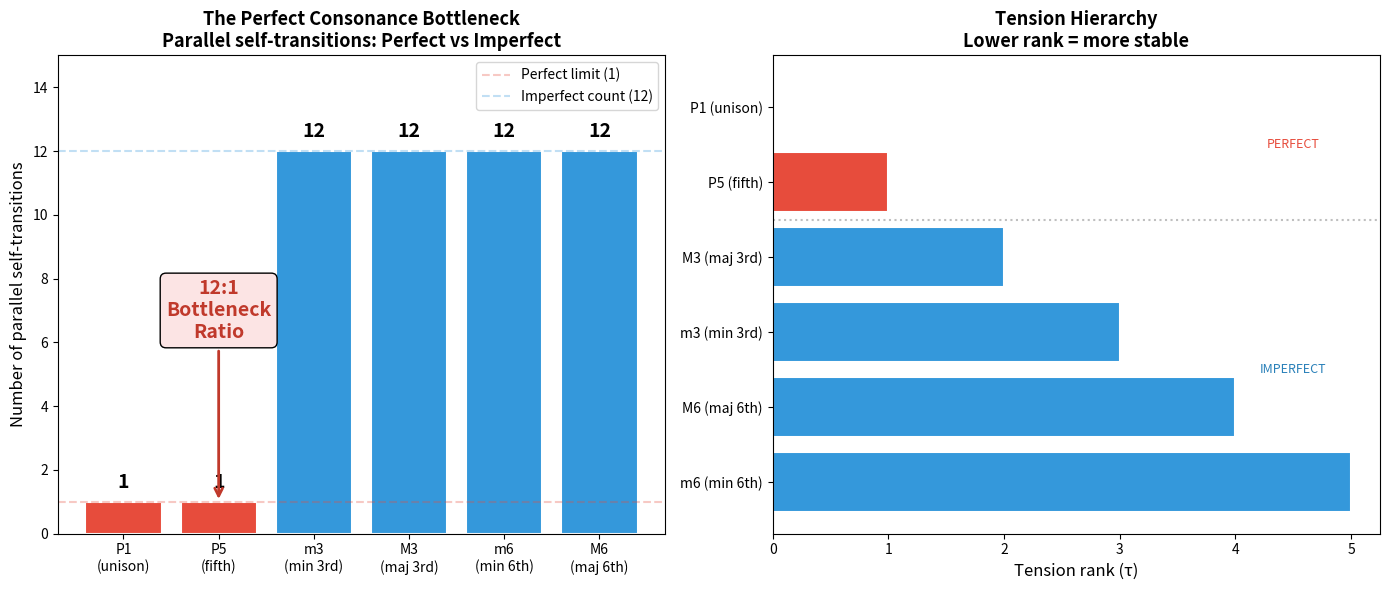
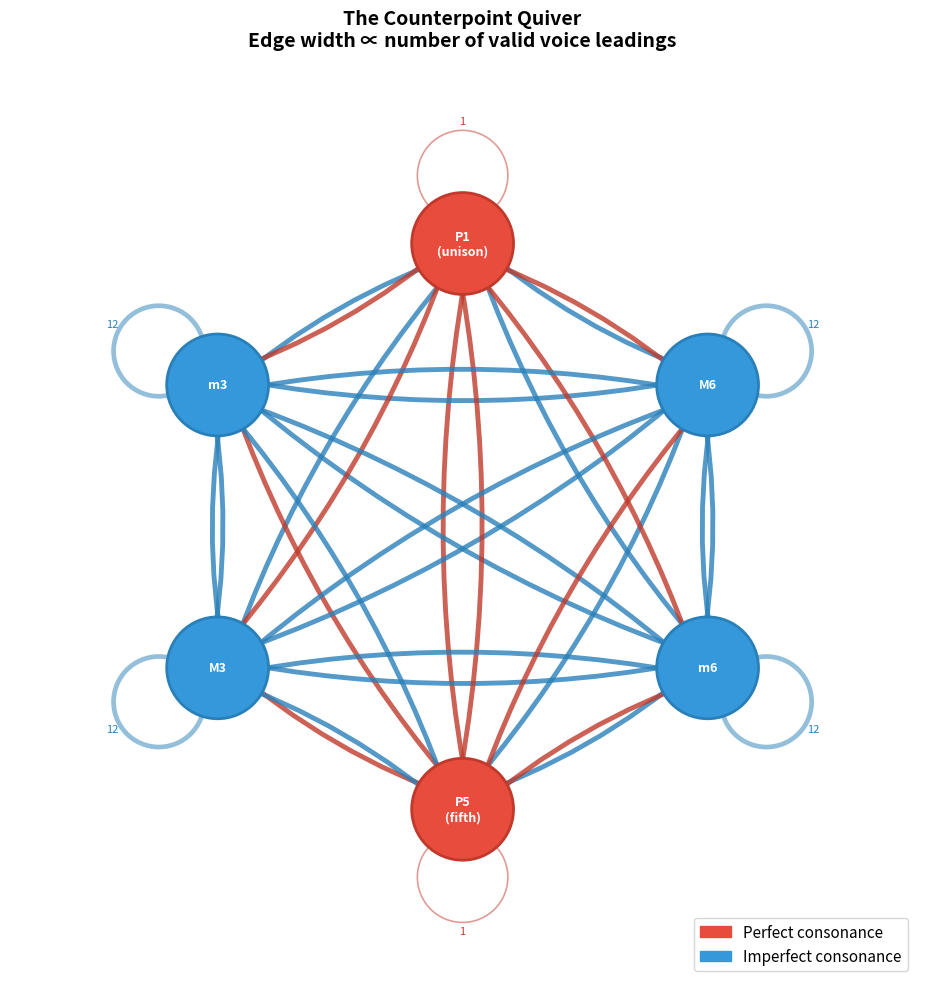

These figures' Python source, in order:
#!/usr/bin/env python3
"""
Demo: Voice Leading Algebra — Counterpoint as Categorical Structure

Demonstrates the key results:
1. The Counterpoint Obstruction (non-compositionality)
2. Strong Connectivity of the counterpoint quiver
3. Inversion Asymmetry (the perfect fifth anomaly)
4. The Perfect Bottleneck (1 vs 12 parallel self-transitions)
5. Tension Rank analysis
"""

# Consonant intervals in semitones mod 12
CONSONANT_SET = {0, 3, 4, 7, 8, 9}
PERFECT_SET = {0, 7}
IMPERFECT_SET = {3, 4, 8, 9}

INTERVAL_NAMES = {
    0: "P1 (unison)", 3: "m3 (minor third)", 4: "M3 (major third)",
    7: "P5 (perfect fifth)", 8: "m6 (minor sixth)", 9: "M6 (major sixth)"
}

TENSION_RANK = {0: 0, 7: 1, 4: 2, 3: 3, 9: 4, 8: 5}


def apply_vl(delta_u: int, delta_l: int, interval: int) -> int:
    """Apply voice leading to interval."""
    return (interval + delta_u - delta_l) % 12


def is_parallel(delta_u: int, delta_l: int) -> bool:
    """Check if voice leading has parallel motion."""
    return delta_u % 12 == delta_l % 12 and delta_u % 12 != 0


def is_valid_vl(interval: int, delta_u: int, delta_l: int) -> bool:
    """Check if voice leading is valid from given interval."""
    target = apply_vl(delta_u, delta_l, interval)
    if interval not in CONSONANT_SET:
        return False
    if target not in CONSONANT_SET:
        return False
    if interval in PERFECT_SET and target == interval and is_parallel(delta_u, delta_l):
        return False
    return True


def demo_obstruction():
    """Demonstrate the Counterpoint Obstruction Theorem."""
    print("=" * 60)
    print("THEOREM 1: The Counterpoint Obstruction")
    print("=" * 60)
    print()
    
    i, j = 7, 9  # P5 -> M6
    v1 = (2, 0)  # oblique: upper moves +2
    v2 = (0, 2)  # oblique: lower moves +2
    
    target1 = apply_vl(*v1, i)
    target2 = apply_vl(*v2, j)
    
    print(f"Start: {INTERVAL_NAMES[i]}")
    print(f"v₁ = ({v1[0]}, {v1[1]}): upper +{v1[0]}, lower stays")
    print(f"  {INTERVAL_NAMES[i]} → {INTERVAL_NAMES[target1]}")
    print(f"  Valid? {is_valid_vl(i, *v1)}")
    print()
    print(f"v₂ = ({v2[0]}, {v2[1]}): upper stays, lower +{v2[1]}")
    print(f"  {INTERVAL_NAMES[j]} → {INTERVAL_NAMES[target2]}")
    print(f"  Valid? {is_valid_vl(j, *v2)}")
    print()
    
    comp = ((v1[0] + v2[0]) % 12, (v1[1] + v2[1]) % 12)
    comp_target = apply_vl(*comp, i)
    print(f"Composite v₁∘v₂ = ({comp[0]}, {comp[1]}): both voices +2")
    print(f"  {INTERVAL_NAMES[i]} → {INTERVAL_NAMES[comp_target]}")
    print(f"  Parallel motion? {is_parallel(*comp)}")
    print(f"  Valid? {is_valid_vl(i, *comp)}")
    print()
    print("⚡ Two valid oblique motions compose to INVALID parallel fifths!")
    print("   Counterpoint rules are NOT closed under composition.")
    print()


def demo_connectivity():
    """Demonstrate strong connectivity."""
    print("=" * 60)
    print("THEOREM 2: Strong Connectivity")
    print("=" * 60)
    print()
    print("For every pair (i, j) of consonant intervals,")
    print("the oblique voice leading (j-i, 0) is valid:")
    print()
    
    for i in sorted(CONSONANT_SET):
        for j in sorted(CONSONANT_SET):
            delta = (j - i) % 12
            valid = is_valid_vl(i, delta, 0)
            mark = "✓" if valid else "✗"
            print(f"  {INTERVAL_NAMES[i]:25s} → {INTERVAL_NAMES[j]:25s}  "
                  f"vl=({delta:2d}, 0)  {mark}")
    print()


def demo_inversion():
    """Demonstrate the inversion asymmetry."""
    print("=" * 60)
    print("THEOREM 3: Inversion Asymmetry")
    print("=" * 60)
    print()
    print("Inversion (octave complement) of each consonant interval:")
    print()
    
    for i in sorted(CONSONANT_SET):
        inv = (12 - i) % 12
        in_cons = "✓ consonant" if inv in CONSONANT_SET else "✗ DISSONANT"
        inv_name = INTERVAL_NAMES.get(inv, f"P4 ({inv} semitones)")
        print(f"  {INTERVAL_NAMES[i]:25s} → {inv_name:25s}  {in_cons}")
    
    print()
    print("⚡ The perfect fifth is the UNIQUE consonance whose inversion")
    print("   is not consonant. This explains its special status!")
    print()


def demo_bottleneck():
    """Demonstrate the perfect bottleneck."""
    print("=" * 60)
    print("THEOREM 4: Perfect Consonance Bottleneck")
    print("=" * 60)
    print()
    print("Parallel self-transitions (both voices move by same amount,")
    print("interval returns to itself):")
    print()
    
    for i in sorted(CONSONANT_SET):
        count = 0
        valid_steps = []
        for a in range(12):
            target = apply_vl(a, a, i)
            if target == i and is_valid_vl(i, a, a):
                count += 1
                valid_steps.append(a)
        
        kind = "PERFECT" if i in PERFECT_SET else "imperfect"
        print(f"  {INTERVAL_NAMES[i]:25s} ({kind:9s}): {count:2d} transitions  "
              f"steps={valid_steps}")
    
    print()
    print("⚡ Perfect consonances: 1 transition (identity only)")
    print("   Imperfect consonances: 12 transitions (all parallel motions)")
    print("   Ratio 12:1 — the parallel-fifths rule removes 91% of transitions!")
    print()


def demo_tension():
    """Demonstrate the tension hierarchy."""
    print("=" * 60)
    print("THEOREM 5: Tension Hierarchy")
    print("=" * 60)
    print()
    
    sorted_intervals = sorted(CONSONANT_SET, key=lambda x: TENSION_RANK[x])
    print("Consonant intervals ordered by tension (low = stable):")
    print()
    
    for i in sorted_intervals:
        rank = TENSION_RANK[i]
        kind = "PERFECT" if i in PERFECT_SET else "imperfect"
        bar = "█" * (rank + 1) + "░" * (5 - rank)
        print(f"  τ={rank}  {bar}  {INTERVAL_NAMES[i]:25s}  ({kind})")
    
    print()
    print("⚡ All perfect consonances have lower tension than all imperfect ones.")
    print("   Tension rank is injective: each interval has a unique rank.")
    print()


def demo_adjacency_matrix():
    """Compute the full adjacency matrix of the counterpoint quiver."""
    print("=" * 60)
    print("ADJACENCY MATRIX of the Counterpoint Quiver")
    print("=" * 60)
    print()
    print("A[i,j] = number of valid voice leadings from interval i to j")
    print("(over all 144 possible voice leadings)")
    print()
    
    intervals = sorted(CONSONANT_SET)
    short_names = {0: "P1", 3: "m3", 4: "M3", 7: "P5", 8: "m6", 9: "M6"}
    
    # Header
    print(f"{'':>6s}", end="")
    for j in intervals:
        print(f"  {short_names[j]:>4s}", end="")
    print()
    print(f"{'':>6s}" + "-" * 30)
    
    total_valid = 0
    for i in intervals:
        print(f"  {short_names[i]:>4s}|", end="")
        for j in intervals:
            count = 0
            for du in range(12):
                for dl in range(12):
                    if apply_vl(du, dl, i) == j and is_valid_vl(i, du, dl):
                        count += 1
            total_valid += count
            print(f"  {count:4d}", end="")
        print()
    
    print()
    print(f"Total valid voice leadings: {total_valid}")
    total_possible = 6 * 144  # 6 source intervals × 144 voice leadings
    print(f"Total possible: {total_possible}")
    print(f"Validity rate: {total_valid/total_possible:.1%}")
    print()


if __name__ == "__main__":
    demo_obstruction()
    demo_connectivity()
    demo_inversion()
    demo_bottleneck()
    demo_tension()
    demo_adjacency_matrix()


#!/usr/bin/env python3
"""
Visualization: The Perfect Consonance Bottleneck

Bar chart comparing parallel self-transition counts between
perfect and imperfect consonances.
"""

import matplotlib
matplotlib.use('Agg')
import matplotlib.pyplot as plt
import numpy as np


def compute_parallel_counts():
    """Compute parallel self-transition counts for each consonant interval."""
    consonant = [0, 3, 4, 7, 8, 9]
    perfect = {0, 7}
    n = 12
    
    counts = {}
    for i in consonant:
        count = 0
        for a in range(n):
            target = (i + a - a) % n  # always i
            if target != i:
                continue
            # Check validity
            is_par = (a != 0)  # parallel if a = a and a != 0
            if i in perfect and target == i and is_par:
                continue
            count += 1
        counts[i] = count
    return counts


def main():
    counts = compute_parallel_counts()
    
    names = {0: "P1\n(unison)", 3: "m3\n(min 3rd)", 4: "M3\n(maj 3rd)",
             7: "P5\n(fifth)", 8: "m6\n(min 6th)", 9: "M6\n(maj 6th)"}
    perfect = {0, 7}
    
    intervals = [0, 7, 3, 4, 8, 9]  # perfects first, then imperfects
    labels = [names[i] for i in intervals]
    values = [counts[i] for i in intervals]
    colors = ['#e74c3c' if i in perfect else '#3498db' for i in intervals]
    
    fig, (ax1, ax2) = plt.subplots(1, 2, figsize=(14, 6))
    
    # Bar chart
    bars = ax1.bar(range(len(intervals)), values, color=colors, edgecolor='white', linewidth=1.5)
    ax1.set_xticks(range(len(intervals)))
    ax1.set_xticklabels(labels, fontsize=10)
    ax1.set_ylabel('Number of parallel self-transitions', fontsize=12)
    ax1.set_title('The Perfect Consonance Bottleneck\n'
                   'Parallel self-transitions: Perfect vs Imperfect', 
                   fontsize=13, fontweight='bold')
    
    for bar, val in zip(bars, values):
        ax1.text(bar.get_x() + bar.get_width() / 2, bar.get_height() + 0.3,
                str(val), ha='center', va='bottom', fontsize=14, fontweight='bold')
    
    ax1.axhline(y=1, color='#e74c3c', linestyle='--', alpha=0.3, label='Perfect limit (1)')
    ax1.axhline(y=12, color='#3498db', linestyle='--', alpha=0.3, label='Imperfect count (12)')
    ax1.set_ylim(0, 15)
    ax1.legend(fontsize=10)
    
    # Annotation
    ax1.annotate('12:1\nBottleneck\nRatio', xy=(1, 1), xytext=(1, 7),
                fontsize=14, fontweight='bold', color='#c0392b',
                ha='center', va='center',
                arrowprops=dict(arrowstyle='->', color='#c0392b', lw=2),
                bbox=dict(boxstyle='round,pad=0.3', facecolor='#fce4e4'))
    
    # Tension rank chart
    tension = {0: 0, 7: 1, 4: 2, 3: 3, 9: 4, 8: 5}
    tension_order = sorted(tension.keys(), key=lambda x: tension[x])
    t_labels = [names[i].replace('\n', ' ') for i in tension_order]
    t_values = [tension[i] for i in tension_order]
    t_colors = ['#e74c3c' if i in perfect else '#3498db' for i in tension_order]
    
    ax2.barh(range(len(tension_order)), t_values, color=t_colors, 
             edgecolor='white', linewidth=1.5)
    ax2.set_yticks(range(len(tension_order)))
    ax2.set_yticklabels(t_labels, fontsize=10)
    ax2.set_xlabel('Tension rank (τ)', fontsize=12)
    ax2.set_title('Tension Hierarchy\n'
                   'Lower rank = more stable', fontsize=13, fontweight='bold')
    ax2.invert_yaxis()
    
    # Add separation line
    ax2.axhline(y=1.5, color='gray', linestyle=':', alpha=0.5)
    ax2.text(4.5, 0.5, 'PERFECT', fontsize=9, color='#e74c3c', 
             ha='center', va='center', style='italic')
    ax2.text(4.5, 3.5, 'IMPERFECT', fontsize=9, color='#2980b9',
             ha='center', va='center', style='italic')
    
    plt.tight_layout()
    plt.savefig('bottleneck_analysis.png', dpi=150, bbox_inches='tight')
    print("Saved: bottleneck_analysis.png")


if __name__ == "__main__":
    main()


#!/usr/bin/env python3
"""
Visualization: The Counterpoint Quiver

Plots the directed graph of valid voice leading transitions between
consonant intervals, with edge thickness proportional to the number
of valid voice leadings.
"""

import matplotlib
matplotlib.use('Agg')
import matplotlib.pyplot as plt
import matplotlib.patches as mpatches
import numpy as np


def compute_adjacency():
    """Compute adjacency matrix of counterpoint quiver."""
    consonant = [0, 3, 4, 7, 8, 9]
    perfect = {0, 7}
    n = 12
    
    matrix = {}
    for i in consonant:
        for j in consonant:
            count = 0
            for du in range(n):
                for dl in range(n):
                    target = (i + du - dl) % n
                    if target != j:
                        continue
                    if j not in set(consonant):
                        continue
                    # Check parallel perfect
                    is_par = (du == dl and du != 0)
                    if i in perfect and target == i and is_par:
                        continue
                    count += 1
            matrix[(i, j)] = count
    return matrix


def main():
    consonant = [0, 3, 4, 7, 8, 9]
    perfect = {0, 7}
    names = {0: "P1\n(unison)", 3: "m3", 4: "M3", 
             7: "P5\n(fifth)", 8: "m6", 9: "M6"}
    
    matrix = compute_adjacency()
    
    # Layout: arrange intervals in a hexagon
    n_nodes = len(consonant)
    angles = np.linspace(0, 2 * np.pi, n_nodes, endpoint=False) + np.pi / 2
    radius = 2.5
    positions = {interval: (radius * np.cos(a), radius * np.sin(a)) 
                 for interval, a in zip(consonant, angles)}
    
    fig, ax = plt.subplots(1, 1, figsize=(10, 10))
    ax.set_aspect('equal')
    ax.set_xlim(-4, 4)
    ax.set_ylim(-4, 4)
    ax.axis('off')
    ax.set_title("The Counterpoint Quiver\nEdge width ∝ number of valid voice leadings", 
                 fontsize=14, fontweight='bold', pad=20)
    
    # Draw edges
    max_count = max(matrix.values())
    for (i, j), count in matrix.items():
        if count == 0 or i == j:
            continue
        x1, y1 = positions[i]
        x2, y2 = positions[j]
        
        # Offset for bidirectional edges
        dx, dy = x2 - x1, y2 - y1
        length = np.sqrt(dx**2 + dy**2)
        nx, ny = -dy / length, dx / length
        offset = 0.08
        
        width = 0.5 + 3.0 * count / max_count
        alpha = 0.3 + 0.5 * count / max_count
        
        # Color by whether target is perfect
        color = '#c0392b' if j in perfect else '#2980b9'
        
        ax.annotate("", 
                     xy=(x2 + nx * offset, y2 + ny * offset),
                     xytext=(x1 + nx * offset, y1 + ny * offset),
                     arrowprops=dict(arrowstyle='->', lw=width, color=color,
                                     alpha=alpha, connectionstyle='arc3,rad=0.1'))
    
    # Draw self-loops (count them)
    for i in consonant:
        count = matrix[(i, i)]
        x, y = positions[i]
        angle = np.arctan2(y, x)
        loop_r = 0.4
        lx = x + loop_r * np.cos(angle) * 1.5
        ly = y + loop_r * np.sin(angle) * 1.5
        
        color = '#c0392b' if i in perfect else '#2980b9'
        circle = plt.Circle((lx, ly), loop_r, fill=False, 
                            color=color, linewidth=1 + count / 5, alpha=0.5)
        ax.add_patch(circle)
        ax.text(lx + loop_r * np.cos(angle) * 1.2, 
                ly + loop_r * np.sin(angle) * 1.2,
                str(count), fontsize=8, ha='center', va='center', color=color)
    
    # Draw nodes
    for interval in consonant:
        x, y = positions[interval]
        is_perf = interval in perfect
        color = '#e74c3c' if is_perf else '#3498db'
        edge_color = '#c0392b' if is_perf else '#2980b9'
        
        circle = plt.Circle((x, y), 0.45, color=color, ec=edge_color, 
                            linewidth=2, zorder=10)
        ax.add_patch(circle)
        ax.text(x, y, names[interval], fontsize=9, ha='center', va='center',
                fontweight='bold', color='white', zorder=11)
    
    # Legend
    perf_patch = mpatches.Patch(color='#e74c3c', label='Perfect consonance')
    imperf_patch = mpatches.Patch(color='#3498db', label='Imperfect consonance')
    ax.legend(handles=[perf_patch, imperf_patch], loc='lower right', fontsize=11)
    
    plt.tight_layout()
    plt.savefig('counterpoint_quiver.png', dpi=150, bbox_inches='tight')
    print("Saved: counterpoint_quiver.png")


if __name__ == "__main__":
    main()
